Run: headless pygame with SDL's dummy video driver; simulated clock (each Clock.tick advances the game by its frame time, no real sleeping); random seed 0; keys injected as events and as key.get_pressed() state; no mouse input.
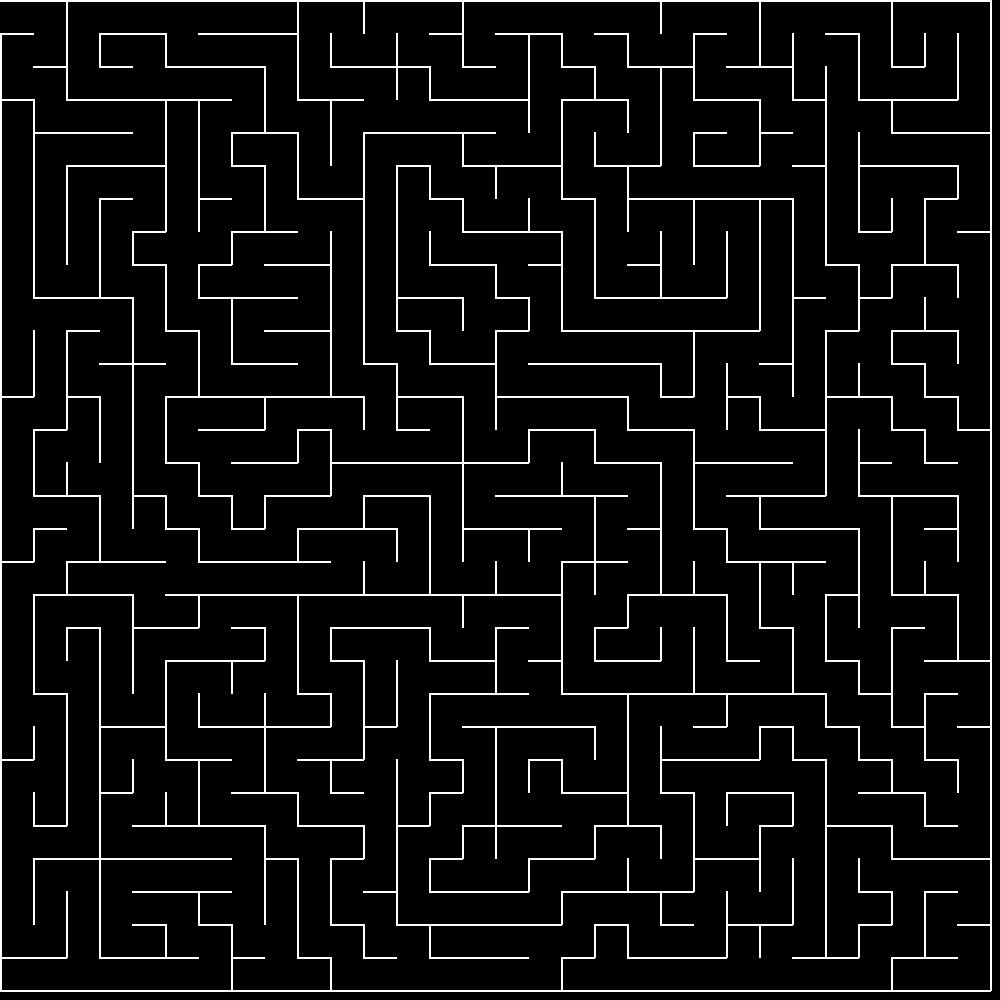
Frame 1 of 4 · flips 1–60 · no input
Frame 2 of 4 · flips 61–180 · tapped SPACE, RETURN · held RIGHT (→), D · screen unchanged from frame 1, image omitted
Frame 3 of 4 · flips 181–300 · held DOWN (↓), S · screen unchanged from frame 2, image omitted
Frame 4 of 4 · flips 301–420 · held LEFT (←), A, UP (↑), W · screen unchanged from frame 3, image omitted

The pygame program that drew these frames:

import pygame as pg
import random as rnd
import sys

sys.setrecursionlimit(4000)


BREITE, HÖHE = 1000, 1000
SPALTEN = ZEILEN = 30
GRÖßE = BREITE // SPALTEN

ri_inv = {'l': 'r', 'r': 'l', 'o': 'u', 'u': 'o'}
ri_sz = {'l': (-1, 0), 'r': (1, 0), 'o': (0, -1), 'u': (0, 1)}
ri_xy = {'l': [(0, 0), (0, GRÖßE)],
         'r': [(GRÖßE, 0), (GRÖßE, GRÖßE)],
         'o': [(0, 0), (GRÖßE, 0)],
         'u': [(0, GRÖßE), (GRÖßE, GRÖßE)]}


def add_pos(pos1, pos2):
  return pos1[0]+pos2[0], pos1[1]+pos2[1]


def pg_quit():
  for ereignis in pg.event.get():
    if ereignis.type == pg.QUIT or \
      (ereignis.type == pg.KEYDOWN and ereignis.key == pg.K_ESCAPE):
      return True


class Zelle:
  def __init__(self):
    self.besucht = False
    self.wände = {c for c in 'lrou'}

  def anzeigen(self, pos):
    posXY = list(map(lambda x: x*GRÖßE, pos))
    for wand in self.wände:
      delta_von, delta_bis = ri_xy[wand]
      von = add_pos(posXY, delta_von)
      bis = add_pos(posXY, delta_bis)
      pg.draw.line(screen, farbe_wand, von, bis, 2)


pg.init()
screen = pg.display.set_mode([BREITE, HÖHE])
farbe_wand = pg.Color('White')
farbe_hintergrund = pg.Color('Black')

raster = {}
for i in range(SPALTEN * ZEILEN):
  pos = i % SPALTEN, i // SPALTEN
  raster[pos] = Zelle()


def nachbarn(pos):
  nachb = []
  for richtung, delta in ri_sz.items():
    neue_pos = add_pos(pos, delta)
    if neue_pos not in raster: continue
    nachb.append((richtung, neue_pos))
  rnd.shuffle(nachb)
  return nachb


def labyrinth_erstellen(pos, richtung):
  zelle = raster[pos]
  zelle.besucht = True
  zelle.wände.remove(richtung)
  nachb = nachbarn(pos)
  for richt, pos_neu in nachb:
    if raster[pos_neu].besucht: continue
    zelle.wände.remove(richt)
    labyrinth_erstellen(pos_neu, ri_inv[richt])


labyrinth_erstellen((0, 0), 'l')

while not pg_quit():
  screen.fill(farbe_hintergrund)
  for pos, zelle in raster.items():
    zelle.anzeigen(pos)
  pg.display.flip()

pg.quit()
